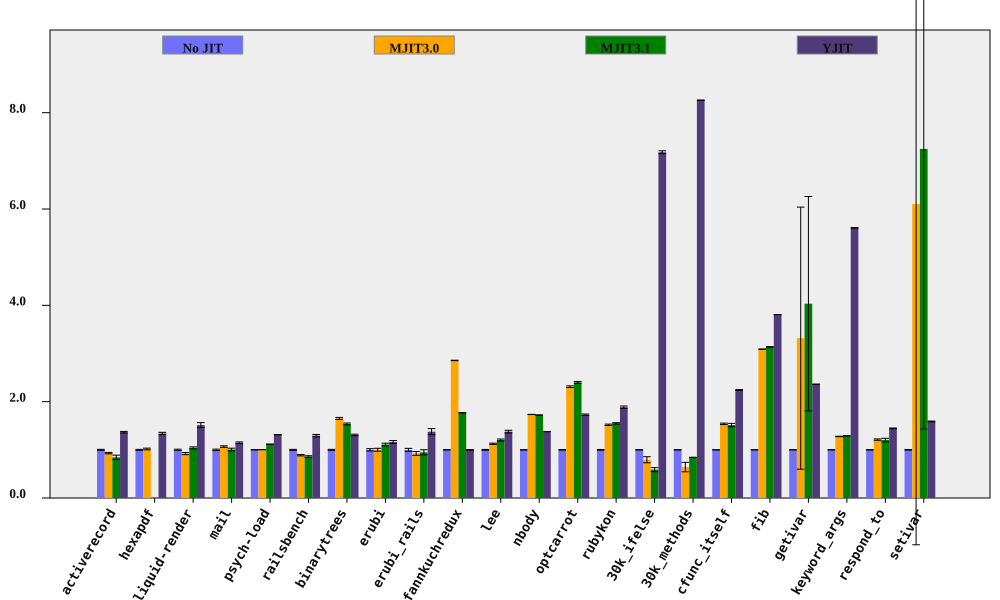

Source data for this figure (header and first rows):
bench, No JIT (ms), No JIT RSD, MJIT3.0 (ms), MJIT3.0 RSD, MJIT3.1 (ms), MJIT3.1 RSD, YJIT (ms), YJIT RSD, MJIT3.0 spd, MJIT3.0 spd RSD, MJIT3.1 spd, MJIT3.1 spd RSD, YJIT spd, YJIT spd RSD, % in YJIT
activerecord, 142.5, 1.039, 152.9, 1.139, 168.6, 5.228, 104.3, 0.6468, 0.9319, 1.542, 0.8451, 5.331, 1.366, 1.224, 81.84
hexapdf, 2793, 0.9973, 2744, 1.397, , , 2085, 1.477, 1.018, 1.716, , , 1.34, 1.782, 79.89
liquid-render, 166, 1.361, 180, 1.94, 159.6, 1.485, 109.7, 3.084, 0.9225, 2.369, 1.04, 2.014, 1.514, 3.371, 84.99
mail, 158.2, 1.474, 148.1, 0.1674, 157.1, 2.364, 137.9, 0.2222, 1.068, 1.483, 1.007, 2.786, 1.147, 1.49, 99.02
psych-load, 2157, 0.1126, 2148, 0.2422, 1932, 0.4126, 1640, 0.2645, 1.004, 0.2671, 1.117, 0.4277, 1.315, 0.2874, 82.03
railsbench, 2632, 0.9687, 2964, 1.131, 3058, 1.643, 2034, 1.636, 0.8882, 1.489, 0.8608, 1.907, 1.294, 1.901, 81.8
binarytrees, 380, 1.075, 229.8, 0.6157, 247.2, 0.6949, 290.3, 0.608, 1.653, 1.239, 1.537, 1.28, 1.309, 1.235, 84.27
erubi, 406.3, 2.437, 405.7, 1.899, 366, 0.7721, 349.6, 0.8249, 1.001, 3.09, 1.11, 2.557, 1.162, 2.573, 100
erubi_rails, 26.36, 3.093, 28.47, 2.964, 27.78, 4.68, 19.13, 3.306, 0.9257, 4.284, 0.9488, 5.61, 1.377, 4.528, 83.82
fannkuchredux, 5605, 0.05975, 1962, 0.1436, 3167, 0.06412, 5614, 0.5535, 2.856, 0.1555, 1.77, 0.08765, 0.9984, 0.5567, 0.01595
lee, 1044, 0.8635, 926.6, 0.7045, 866.7, 1.443, 757, 1.81, 1.126, 1.114, 1.204, 1.682, 1.379, 2.005, 99.94
nbody, 100.8, 0.1244, 58.12, 0.05777, 58.56, 0.1689, 73.15, 0.04112, 1.735, 0.1372, 1.722, 0.2098, 1.378, 0.131, 100
optcarrot, 5161, 0.4572, 2233, 0.5958, 2150, 0.6668, 2984, 0.6497, 2.311, 0.751, 2.4, 0.8085, 1.73, 0.7945, 96.13
rubykon, 10324, 0.7763, 6793, 0.543, 6661, 0.4683, 5477, 1.054, 1.52, 0.9474, 1.55, 0.9066, 1.885, 1.309, 99.71
30k_ifelse, 2291, 0.2404, 2884, 7.937, 3887, 7.118, 319.1, 0.3321, 0.7942, 7.941, 0.5894, 7.123, 7.179, 0.41, 100
30k_methods, 6092, 0.01936, 9486, 15.31, 7228, 0.4049, 737.6, 0.02268, 0.6422, 15.31, 0.8428, 0.4054, 8.259, 0.02982, 100
cfunc_itself, 88.35, 0.1839, 57.35, 0.9078, 58.36, 2.349, 39.4, 0.3709, 1.541, 0.9263, 1.514, 2.356, 2.242, 0.414, 100
fib, 198.2, 0.03035, 64.14, 0.09368, 63.19, 0.1367, 52.06, 0.0183, 3.09, 0.09848, 3.137, 0.14, 3.807, 0.03544, 100
getivar, 83.75, 0.1595, 25.24, 81.99, 20.76, 55.17, 35.46, 0.05556, 3.318, 81.99, 4.034, 55.17, 2.362, 0.1689, 99.37
keyword_args, 248.3, 0.05271, 194.4, 0.3719, 192.4, 0.2535, 44.28, 0.1345, 1.278, 0.3756, 1.29, 0.2589, 5.609, 0.1445, 100
respond_to, 228.6, 0.44, 188.5, 1.1, 190, 2.997, 158.1, 0.3538, 1.213, 1.185, 1.203, 3.029, 1.445, 0.5645, 100
setivar, 65.36, 0.5345, 10.71, 115.9, 9.018, 80.26, 41.14, 0.1887, 6.103, 115.9, 7.248, 80.26, 1.589, 0.5669, 99.62
